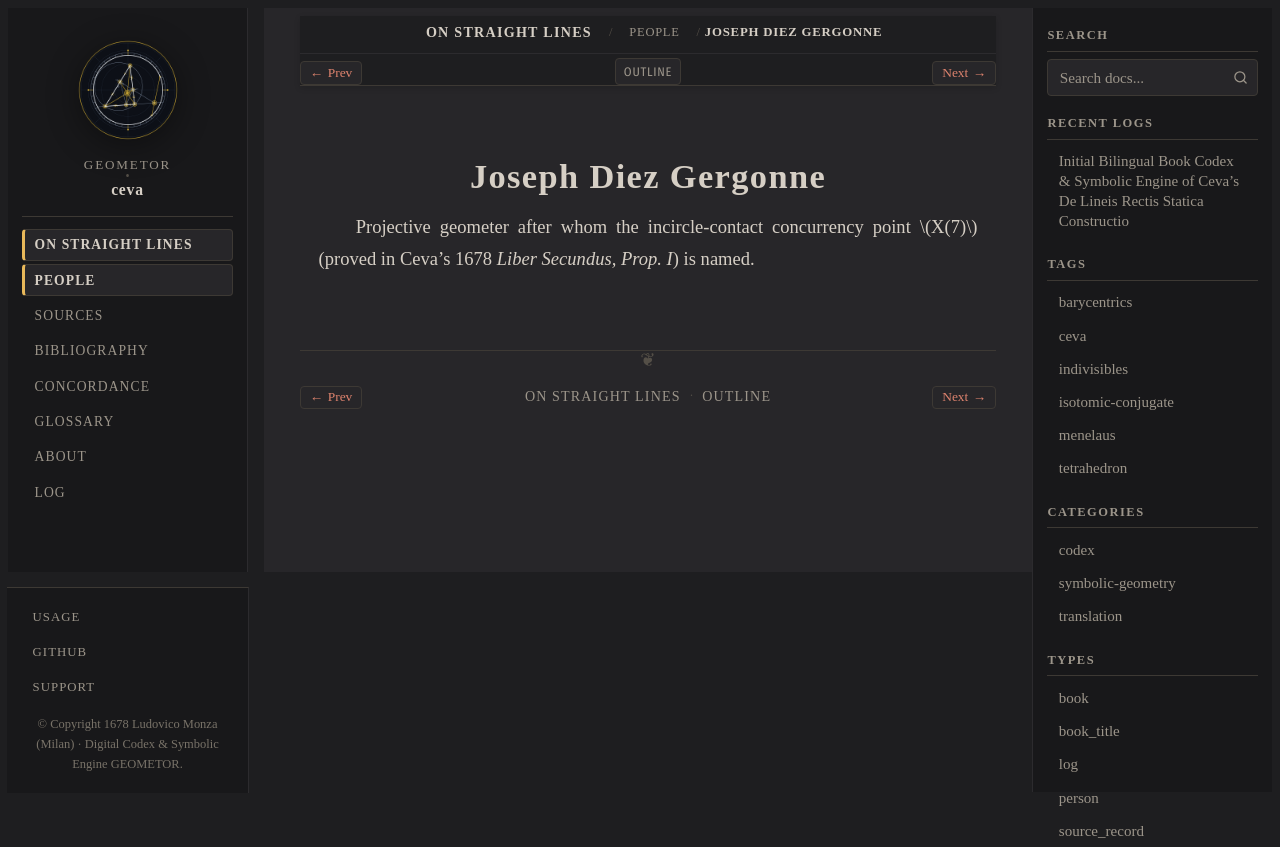

repository: geometor/ceva · page: de_lineis_rectis/people/gergonne.html · generator: sphinx

:type: person
:layout: book
:death_year: 1859
:death_label: 1859
:lifespan: 1771 – 1859
:excerpt: Projective geometer after whom the incircle-contact concurrency point :math:`X(7)` (proved in Ceva's 1678 Liber Secundus, Prop. I) is named.

.. _person-gergonne:

Joseph Diez Gergonne
====================

Projective geometer after whom the incircle-contact concurrency point :math:`X(7)` (proved in Ceva's 1678 *Liber Secundus, Prop. I*) is named.
